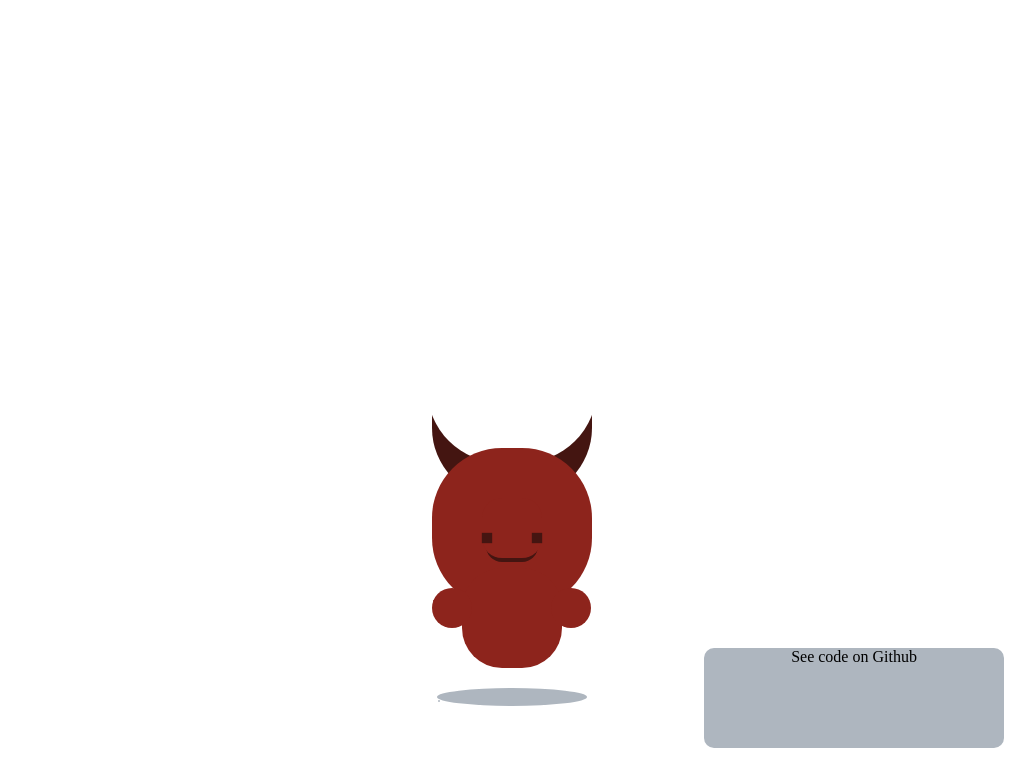

Give the HTML and CSS whose rendering is this image.

<!-- file: index.html -->
<!DOCTYPE html>
<html lang="en">
  <head>
    <title>Landing Page</title>
    <meta charset="UTF-8">
    <meta name="viewport" content="width=device-width, initial-scale=1.0">
    <link rel="stylesheet" href="styles.css">
  </head>

  <body>
    <div class="dudoso"></div>

    <a href="https://github.com/namorozova2604/namorozova2604.github.io/tree/master/singlediv" target="_blank">See code on Github</a>
  </body>

/* file: styles.css */
body {
  height: 100vh;
  display: flex;
  justify-content: center;
  align-items: center;
}

.dudoso {
  position: absolute;
  bottom: 100px;
  width: 100px;
  animation-duration: 3s;
  animation-name: slide;
  animation-iteration-count: infinite;
  height: 100px;
  background-color: #8D241C;
  border-radius: 40px;
  box-shadow: 25px -80px 1px -45px #441511, -25px -80px 1px -45px #441511, 0px -90px 0px -20px #8D241C, 0px -82px 0px -24px #441511, 0px -90px 0px 30px #8D241C, 0px -240px 0px 35px white, 0px -200px 0px 30px #441511;
}

div::before {
  display: block;
  content: ".";
  color: #8D241C;
  background-color: #8D241C;
  position: relative;
  right: 30px;
  top: 20px;
  width: 40px;
  height: 40px;
  border-radius: 20px;
  box-shadow: 119px 0px 0px 0px #8D241C;
}

div::after {
  display: block;
  content: ".";
  animation-duration: 3s;
  animation-name: shadow;
  animation-iteration-count: infinite;
  background-color: #AEB6BF;
  color: #AEB6BF;
  position: relative;
  top: 80px;
  right: 25px;
  border-radius: 50%;
  width: 150px;
}

@keyframes slide {
  50% {
    bottom: 300px;
  }
}
@keyframes shadow {
  50% {
    transform: scale(1.8) translateY(6rem);
    opacity: 0.2;
  }
}
a {
  text-decoration: none;
  display: block;
  width: 300px;
  height: 100px;
  text-align: center;
  background-color: #AEB6BF;
  border-radius: 10px;
  font-size: 1rem;
  color: black;
  position: fixed;
  bottom: 20px;
  right: 20px;
}

a:hover {
  font-size: 1.2rem;
  box-shadow: 10px 5px 5px #313131;
}

/*# sourceMappingURL=styles.css.map */
